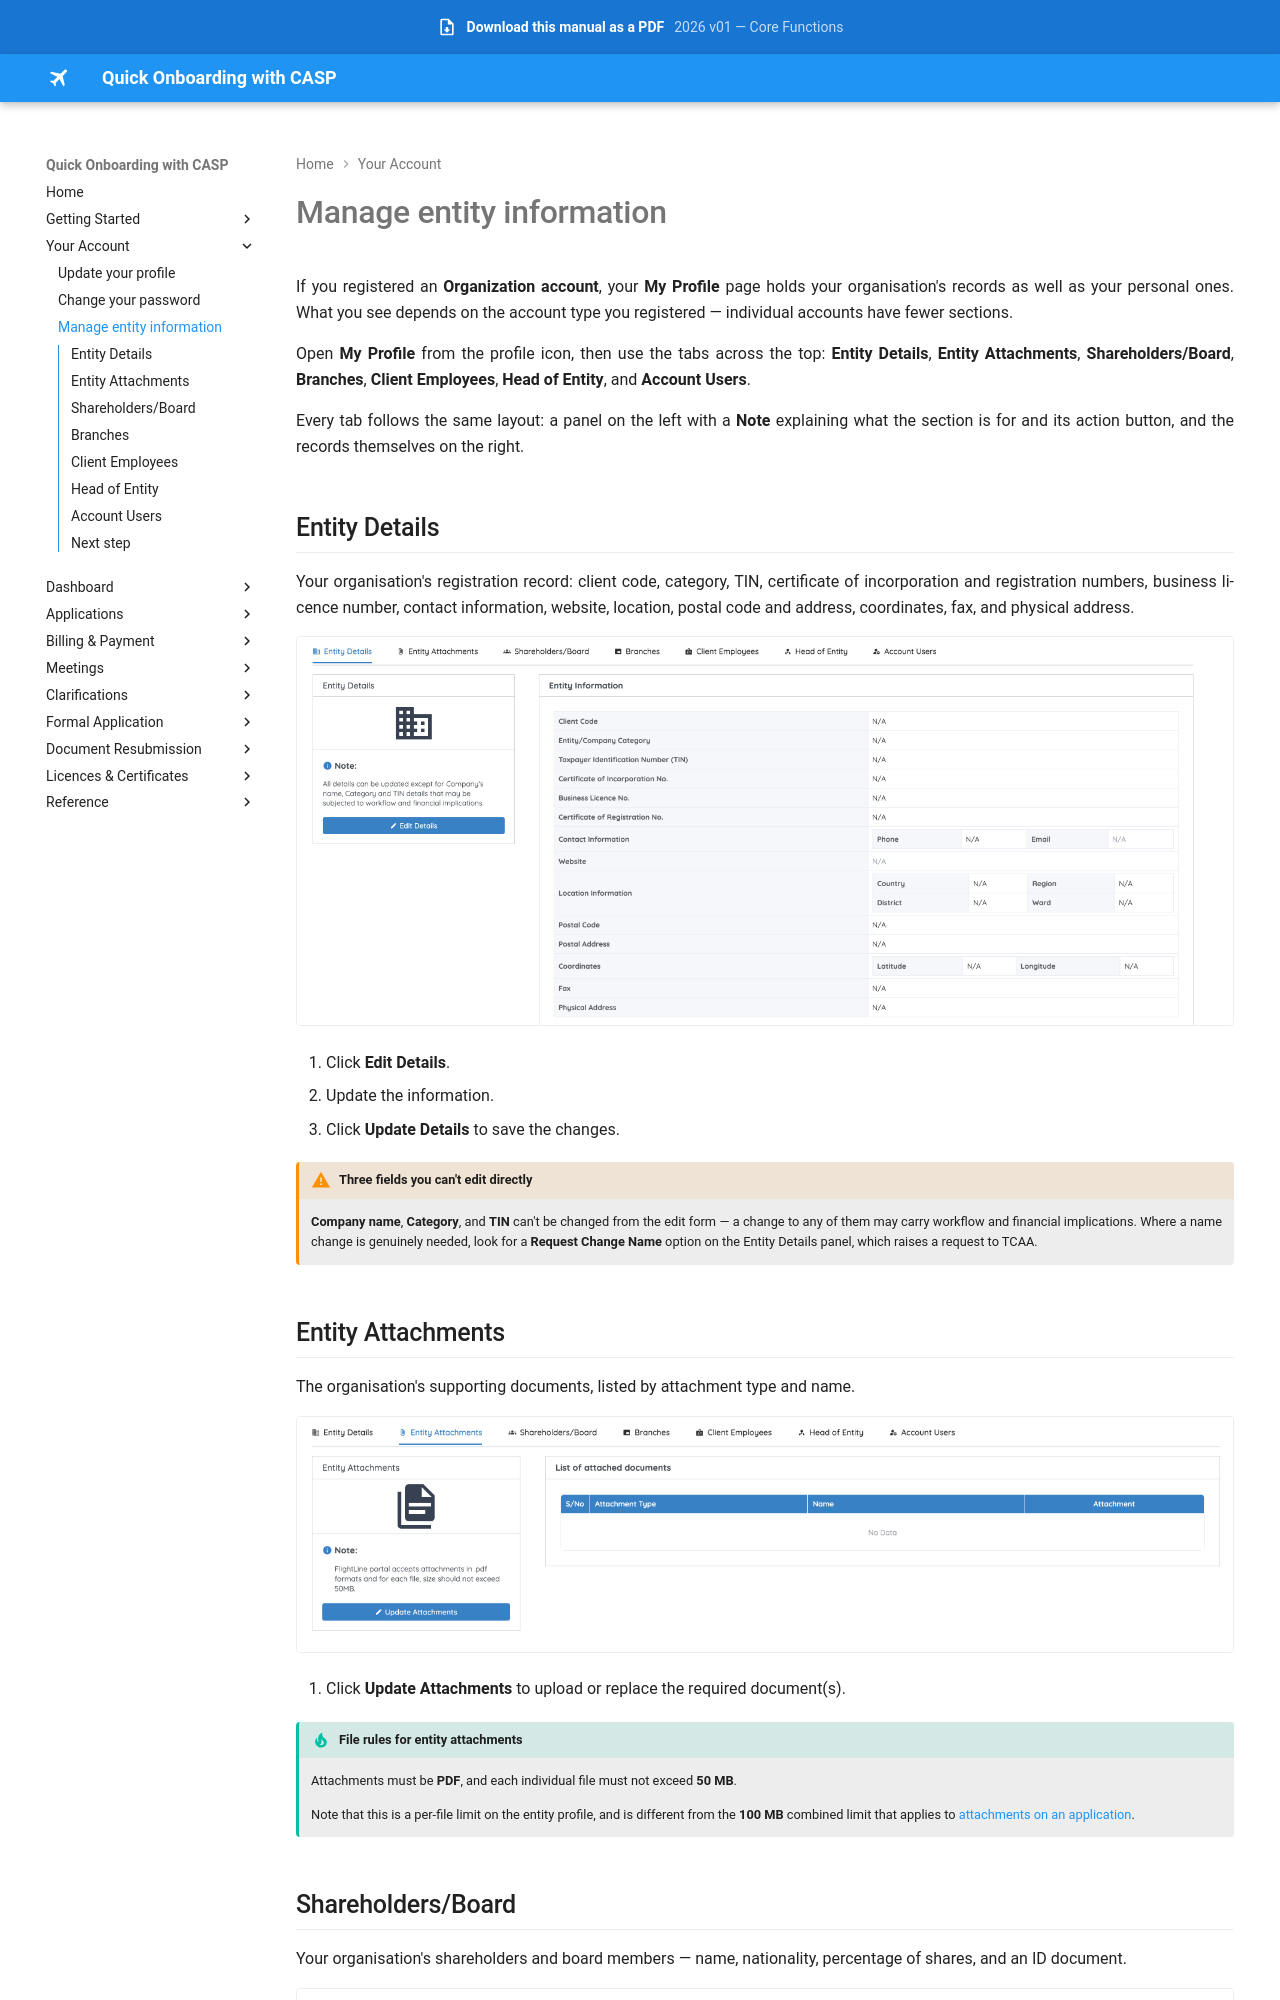

repository: Jay-008/casp-onboarding-manual · page: account/entity-information/index.html · generator: mkdocs

# Manage entity information

If you registered an **Organization account**, your **My Profile** page holds your organisation's records as well as your personal ones. What you see depends on the account type you registered — individual accounts have fewer sections.

Open **My Profile** from the profile icon, then use the tabs across the top: **Entity Details**, **Entity Attachments**, **Shareholders/Board**, **Branches**, **Client Employees**, **Head of Entity**, and **Account Users**.

Every tab follows the same layout: a panel on the left with a **Note** explaining what the section is for and its action button, and the records themselves on the right.

## Entity Details

Your organisation's registration record: client code, category, TIN, certificate of incorporation and registration numbers, business licence number, contact information, website, location, postal code and address, coordinates, fax, and physical address.

![Entity Details tab](../assets/images/entity-details-tab.png)

1. Click **Edit Details**.
2. Update the information.
3. Click **Update Details** to save the changes.

!!! warning "Three fields you can't edit directly"
    **Company name**, **Category**, and **TIN** can't be changed from the edit form — a change to any of them may carry workflow and financial implications. Where a name change is genuinely needed, look for a **Request Change Name** option on the Entity Details panel, which raises a request to TCAA.
